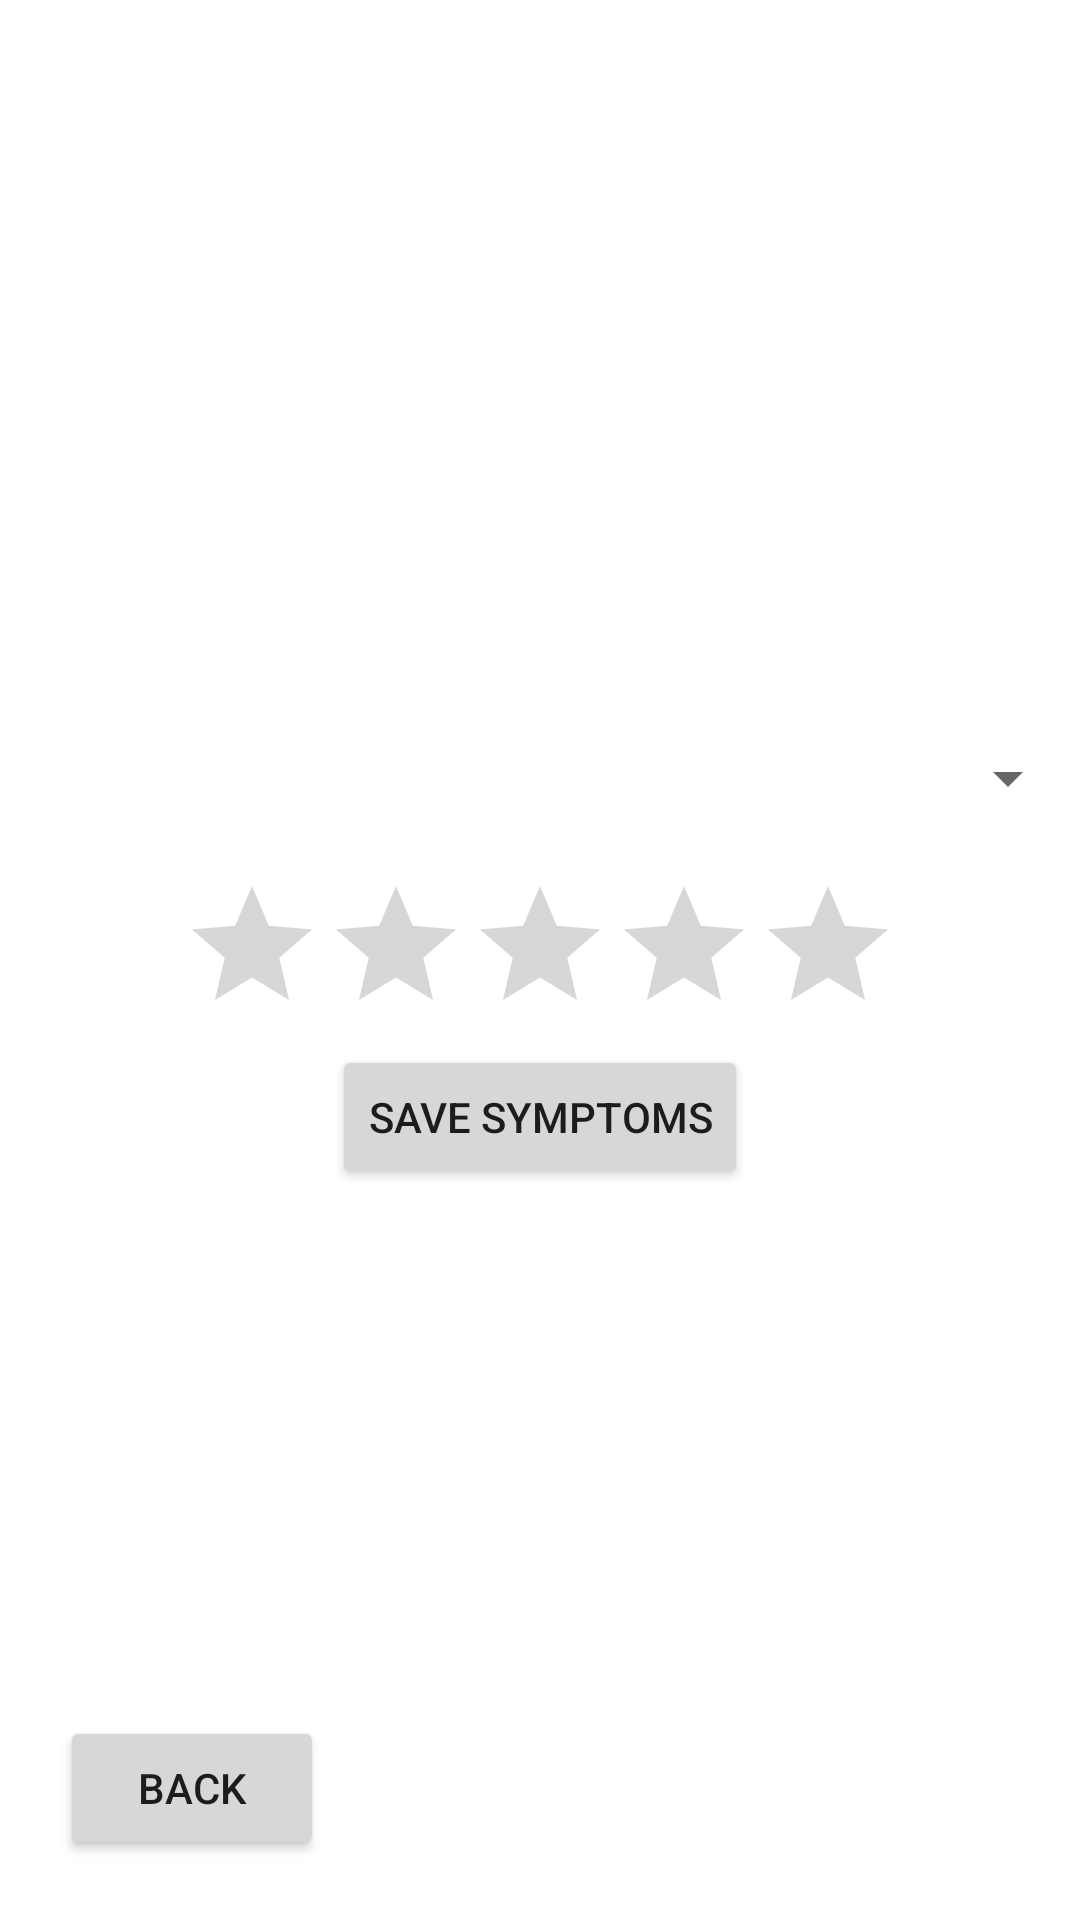

Reconstruct the res/layout file that produces this screen, plus the resources it refers to.
<!-- AndroidManifest.xml: application theme Theme.MCAssignment -->
<!-- res/layout/activity_symptoms.xml -->
<?xml version="1.0" encoding="utf-8"?>
<RelativeLayout xmlns:android="http://schemas.android.com/apk/res/android"
    xmlns:app="http://schemas.android.com/apk/res-auto"
    xmlns:tools="http://schemas.android.com/tools"
    android:layout_width="match_parent"
    android:layout_height="match_parent"
    tools:context=".Activity_Symptoms">


    <Spinner
        android:id="@+id/dropdown"
        android:layout_width="409dp"
        android:layout_height="wrap_content"
        android:layout_above="@id/ratingBar"
        android:layout_marginTop="120dp"
        android:padding="20px"/>

    <RatingBar
        android:id="@+id/ratingBar"
        android:layout_width="wrap_content"
        android:layout_height="wrap_content"
        android:layout_centerInParent="true"
        android:layout_marginTop="20dp"/>

    <Button
        android:id="@+id/uploadButton"
        android:layout_width="wrap_content"
        android:layout_height="wrap_content"
        android:layout_below="@+id/ratingBar"
        android:layout_centerHorizontal="true"
        android:text="Save Symptoms" />

    <Button
        android:id="@+id/back_symp"
        android:layout_width="wrap_content"
        android:layout_height="wrap_content"
        android:layout_alignParentBottom="true"
        android:text="Back"
        android:layout_marginBottom="20dp"
        android:layout_marginLeft="20dp"/>

</RelativeLayout>
<!-- resources referenced by this layout -->
<resources>
  <style name="Theme.MCAssignment" parent="Theme.MaterialComponents.DayNight.DarkActionBar">
          
          <item name="colorPrimary">@color/asu</item>
          <item name="colorPrimaryVariant">@color/teal_700</item>
          <item name="colorOnPrimary">@color/white</item>
          
          <item name="colorSecondary">@color/asu</item>
          <item name="colorSecondaryVariant">@color/teal_700</item>
          <item name="colorOnSecondary">@color/black</item>
          
          <item name="android:statusBarColor" tools:targetApi="l">?attr/colorPrimaryVariant</item>
          
      </style>
  <color name="asu">#8C1D40</color>
  <color name="teal_700">#FF018786</color>
  <color name="white">#FFFFFFFF</color>
  <color name="black">#FF000000</color>
</resources>
